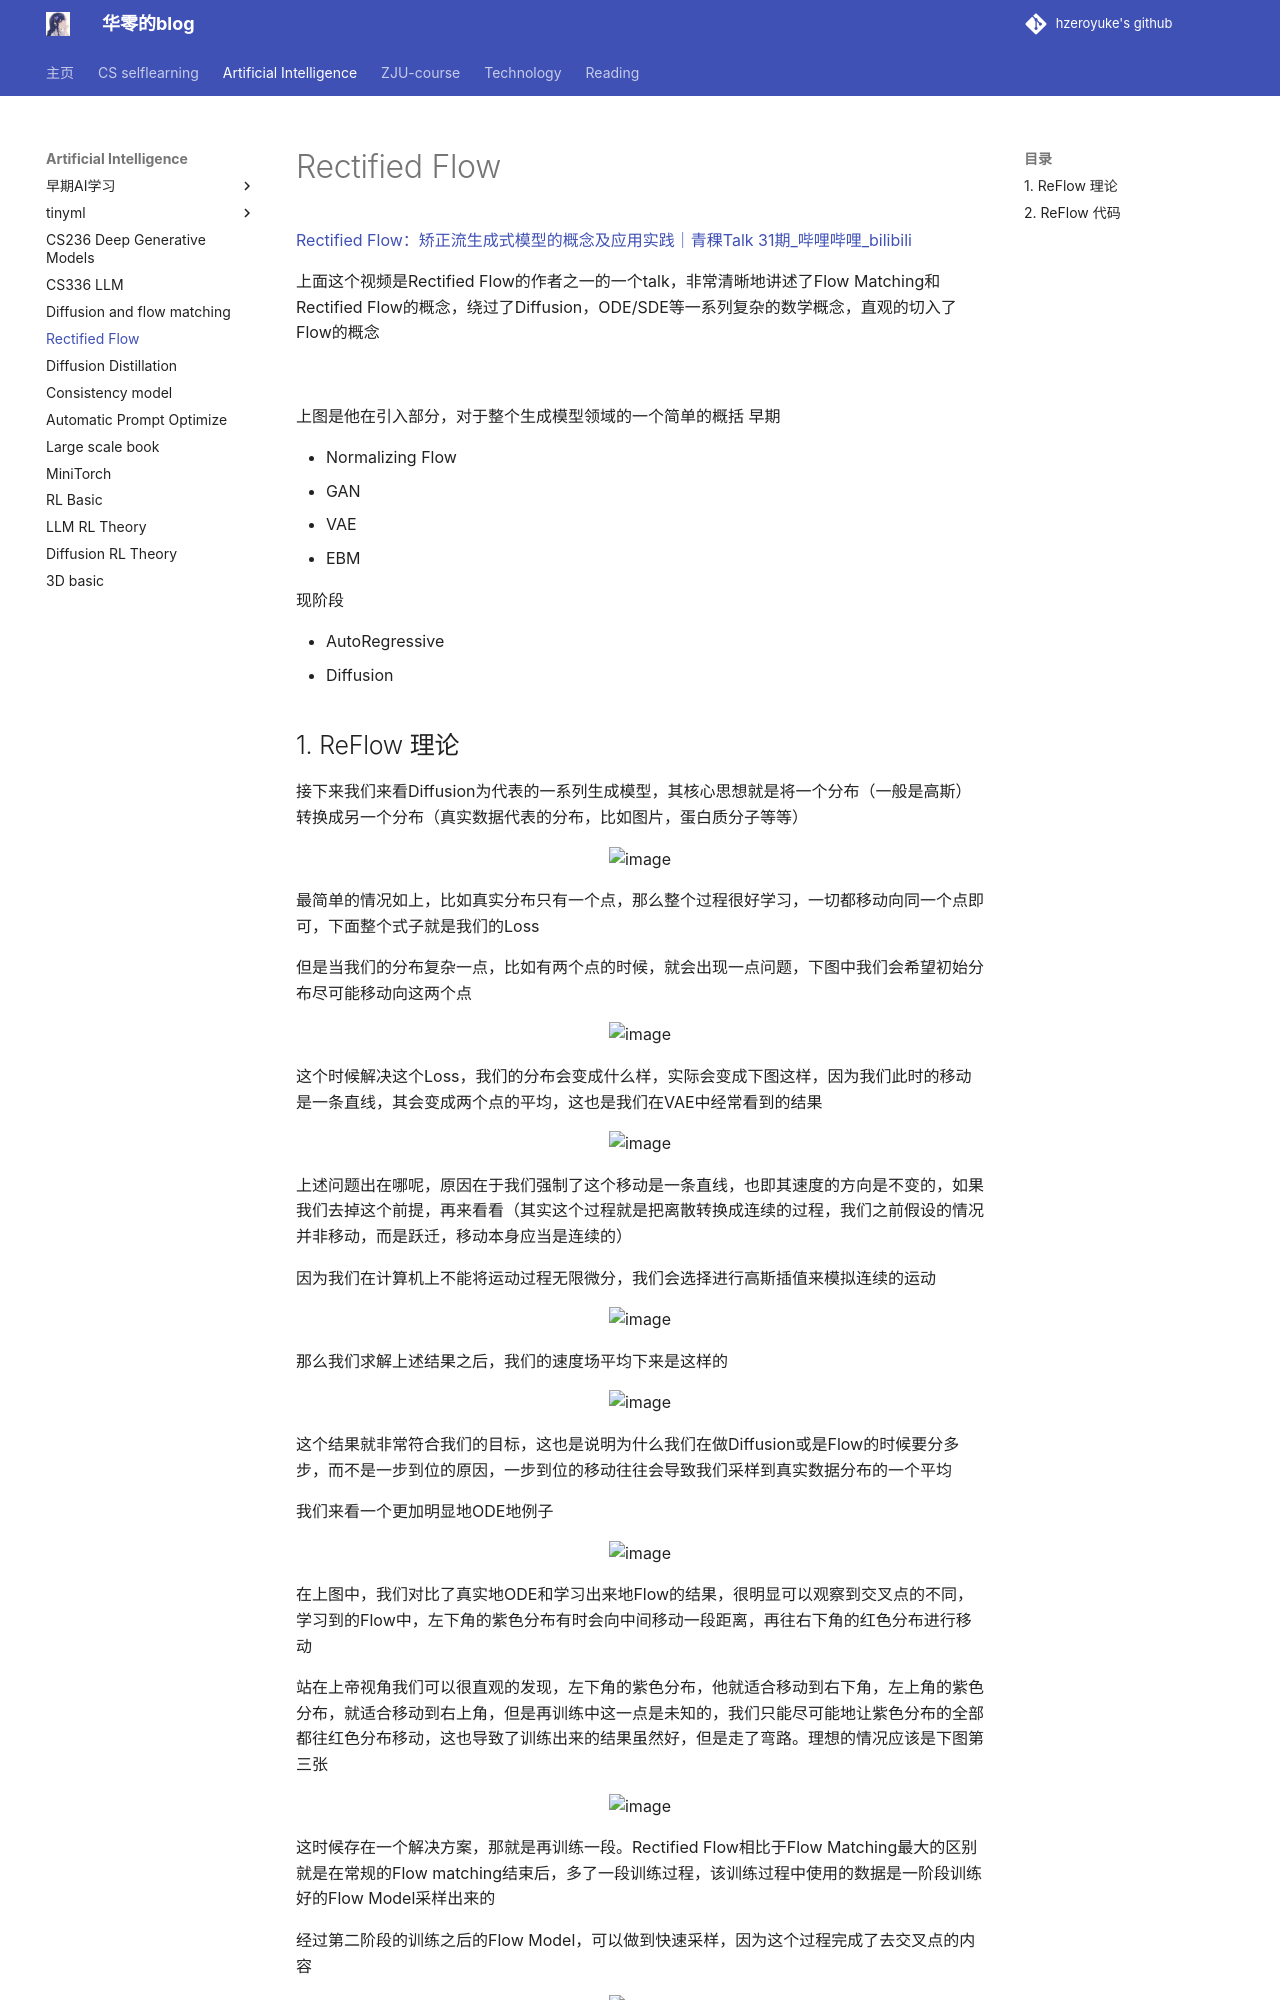

repository: hzeroyuke/my_blog · page: 国内外著名课程/AI/Diffusion_and_flow/Rectified Flow/index.html · generator: mkdocs

[Rectified Flow：矫正流生成式模型的概念及应用实践｜青稞Talk 31期_哔哩哔哩_bilibili](https://www.bilibili.com/video/BV1pqHezrED5/?spm_id_from=333.1387.favlist.content.click) 

上面这个视频是Rectified Flow的作者之一的一个talk，非常清晰地讲述了Flow Matching和Rectified Flow的概念，绕过了Diffusion，ODE/SDE等一系列复杂的数学概念，直观的切入了Flow的概念

![](Pasted%20image%2020251002003049.png)

上图是他在引入部分，对于整个生成模型领域的一个简单的概括
早期

- Normalizing Flow
- GAN
- VAE
- EBM

现阶段

- AutoRegressive
- Diffusion

## 1. ReFlow 理论

接下来我们来看Diffusion为代表的一系列生成模型，其核心思想就是将一个分布（一般是高斯）转换成另一个分布（真实数据代表的分布，比如图片，蛋白质分子等等）

![image](Pasted%20image%2020251002003320.png)

最简单的情况如上，比如真实分布只有一个点，那么整个过程很好学习，一切都移动向同一个点即可，下面整个式子就是我们的Loss

但是当我们的分布复杂一点，比如有两个点的时候，就会出现一点问题，下图中我们会希望初始分布尽可能移动向这两个点

![image](Pasted%20image%2020251002003538.png)

这个时候解决这个Loss，我们的分布会变成什么样，实际会变成下图这样，因为我们此时的移动是一条直线，其会变成两个点的平均，这也是我们在VAE中经常看到的结果

![image](Pasted%20image%2020251002003717.png)      

上述问题出在哪呢，原因在于我们强制了这个移动是一条直线，也即其速度的方向是不变的，如果我们去掉这个前提，再来看看（其实这个过程就是把离散转换成连续的过程，我们之前假设的情况并非移动，而是跃迁，移动本身应当是连续的）

因为我们在计算机上不能将运动过程无限微分，我们会选择进行高斯插值来模拟连续的运动

![image](Pasted%20image%2020251002004015.png)

那么我们求解上述结果之后，我们的速度场平均下来是这样的

![image](Pasted%20image%2020251002004135.png)

这个结果就非常符合我们的目标，这也是说明为什么我们在做Diffusion或是Flow的时候要分多步，而不是一步到位的原因，一步到位的移动往往会导致我们采样到真实数据分布的一个平均

我们来看一个更加明显地ODE地例子

![image](Pasted%20image%2020251002004341.png)

在上图中，我们对比了真实地ODE和学习出来地Flow的结果，很明显可以观察到交叉点的不同，学习到的Flow中，左下角的紫色分布有时会向中间移动一段距离，再往右下角的红色分布进行移动

站在上帝视角我们可以很直观的发现，左下角的紫色分布，他就适合移动到右下角，左上角的紫色分布，就适合移动到右上角，但是再训练中这一点是未知的，我们只能尽可能地让紫色分布的全部都往红色分布移动，这也导致了训练出来的结果虽然好，但是走了弯路。理想的情况应该是下图第三张

![image](Pasted%20image%2020251002005120.png)

这时候存在一个解决方案，那就是再训练一段。Rectified Flow相比于Flow Matching最大的区别就是在常规的Flow matching结束后，多了一段训练过程，该训练过程中使用的数据是一阶段训练好的Flow Model采样出来的

经过第二阶段的训练之后的Flow Model，可以做到快速采样，因为这个过程完成了去交叉点的内容

![image](Pasted%20image%2020251002004835.png)

这张图直观的给我们展示了Recified Flow的威力，未经历过二阶段训练的模型，一开始会给我们去噪出一个图像的平均值，这个平均值往往就是一个交叉点，需要多步才能实现准确的生成，而经过Rectified的模型，从初始状态就知道自己该往哪个方向走，因此迅速就能够生成想要的方向，当然多步也会做的更好
